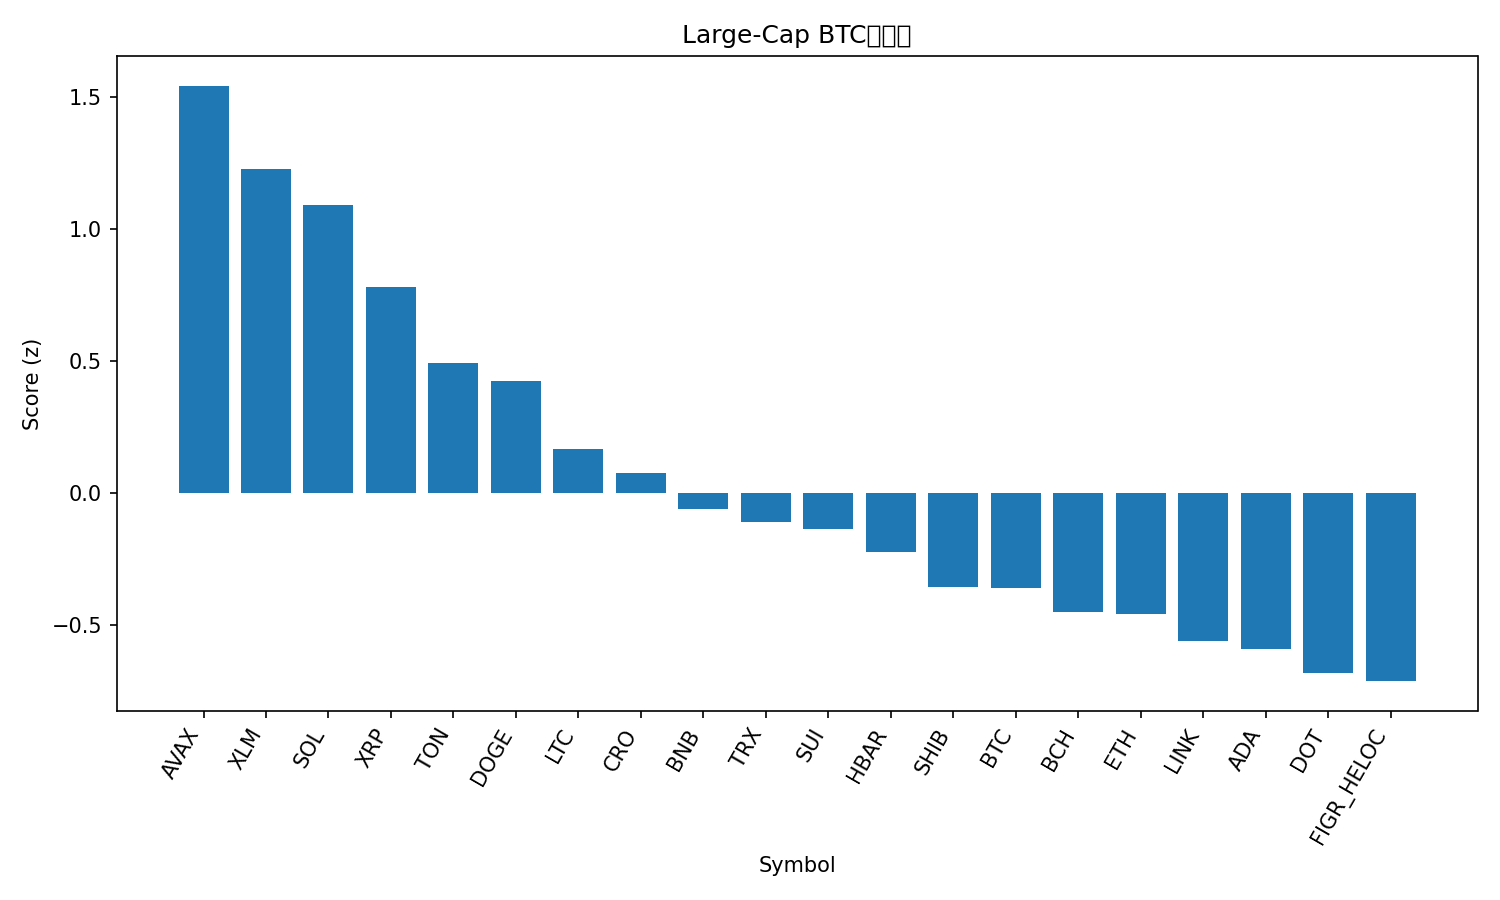

Data behind this chart, as committed beside it:
rank, name, symbol, price_btc, price_usd, pct_1h_btc, pct_24h_btc, pct_7d_btc, market_cap_rank, market_cap_usd, volume_usd, score
1, Avalanche, AVAX, 0.0002529, 28.83, 0.2636, 6.21, 12.84, 21, 12167469291, 1793203670, 1.543
2, Stellar, XLM, 3.45e-06, 0.3928, 0.8203, 2.404, 5.94, 19, 12479644954, 248586991, 1.227
3, Solana, SOL, 0.001972, 224.8, 1.064, 0.3452, 5.356, 6, 121869538484, 8977545654, 1.089
4, XRP, XRP, 2.652e-05, 3.02, 0.8842, 0.1936, 3.386, 3, 180235414612, 4404502308, 0.7815
5, Toncoin, TON, 2.817e-05, 3.21, 0.4805, 1.76, -1.341, 29, 8251674581, 202873095, 0.4927
6, Dogecoin, DOGE, 2.19e-06, 0.2494, 0.05914, 2.107, 12.24, 9, 37625621770, 3101767923, 0.4255
7, Litecoin, LTC, 0.001026, 117, 0.07848, 2.059, 2.154, 26, 8922265350, 727402291, 0.1672
8, Cronos, CRO, 2.28e-06, 0.2601, 0.4942, 0.4088, -6.978, 28, 8749110421, 128872770, 0.07692
9, BNB, BNB, 0.007869, 897.1, 0.1918, 0.2421, 2.731, 5, 124825195346, 1824055340, -0.06013
10, TRON, TRX, 3.03e-06, 0.3452, 0.09129, 1.05, -0.8612, 10, 32670313442, 708528141, -0.1085
11, Sui, SUI, 3.169e-05, 3.61, -0.05374, 0.9083, 5.799, 18, 12892707911, 1021291967, -0.1352
12, Hedera, HBAR, 2.08e-06, 0.2372, -0.0391, 0.2689, 6.87, 25, 10051650568, 212128357, -0.2248
13, Shiba Inu, SHIB, 1.15075e-10, 1.312e-05, -0.02373, -0.1169, 4.325, 31, 7733181915, 218729995, -0.3544
14, Bitcoin, BTC, 1.0, 113995, 0.0, 0.0, 0.0, 1, 2271086399313, 48265831027, -0.3603
15, Bitcoin Cash, BCH, 0.005233, 596.5, -0.2314, 1.358, -1.557, 23, 11885738660, 658496247, -0.449
16, Ethereum, ETH, 0.03875, 4417, -0.161, 0.703, -1.929, 2, 533145380805, 36435292342, -0.4597
17, Chainlink, LINK, 0.0002085, 23.76, -0.08616, -0.1053, -0.8141, 13, 16118064249, 809432990, -0.5615
18, Cardano, ADA, 7.76e-06, 0.8844, -0.1177, -0.8106, 5.078, 11, 32280059185, 1547137119, -0.5897
19, Polkadot, DOT, 3.675e-05, 4.19, -0.5407, 0.9113, 7.247, 34, 6388359774, 326227468, -0.6809
20, Figure Heloc, FIGR_HELOC, 8.71e-06, 0.9927, 0.1637, -1.928, -3.34, 20, 12261320978, 22978321, -0.7121
21, Hyperliquid, HYPE, 0.0004815, 54.89, -0.6311, -2.13, 16.99, 15, 14855115863, 690908439, -1.168
